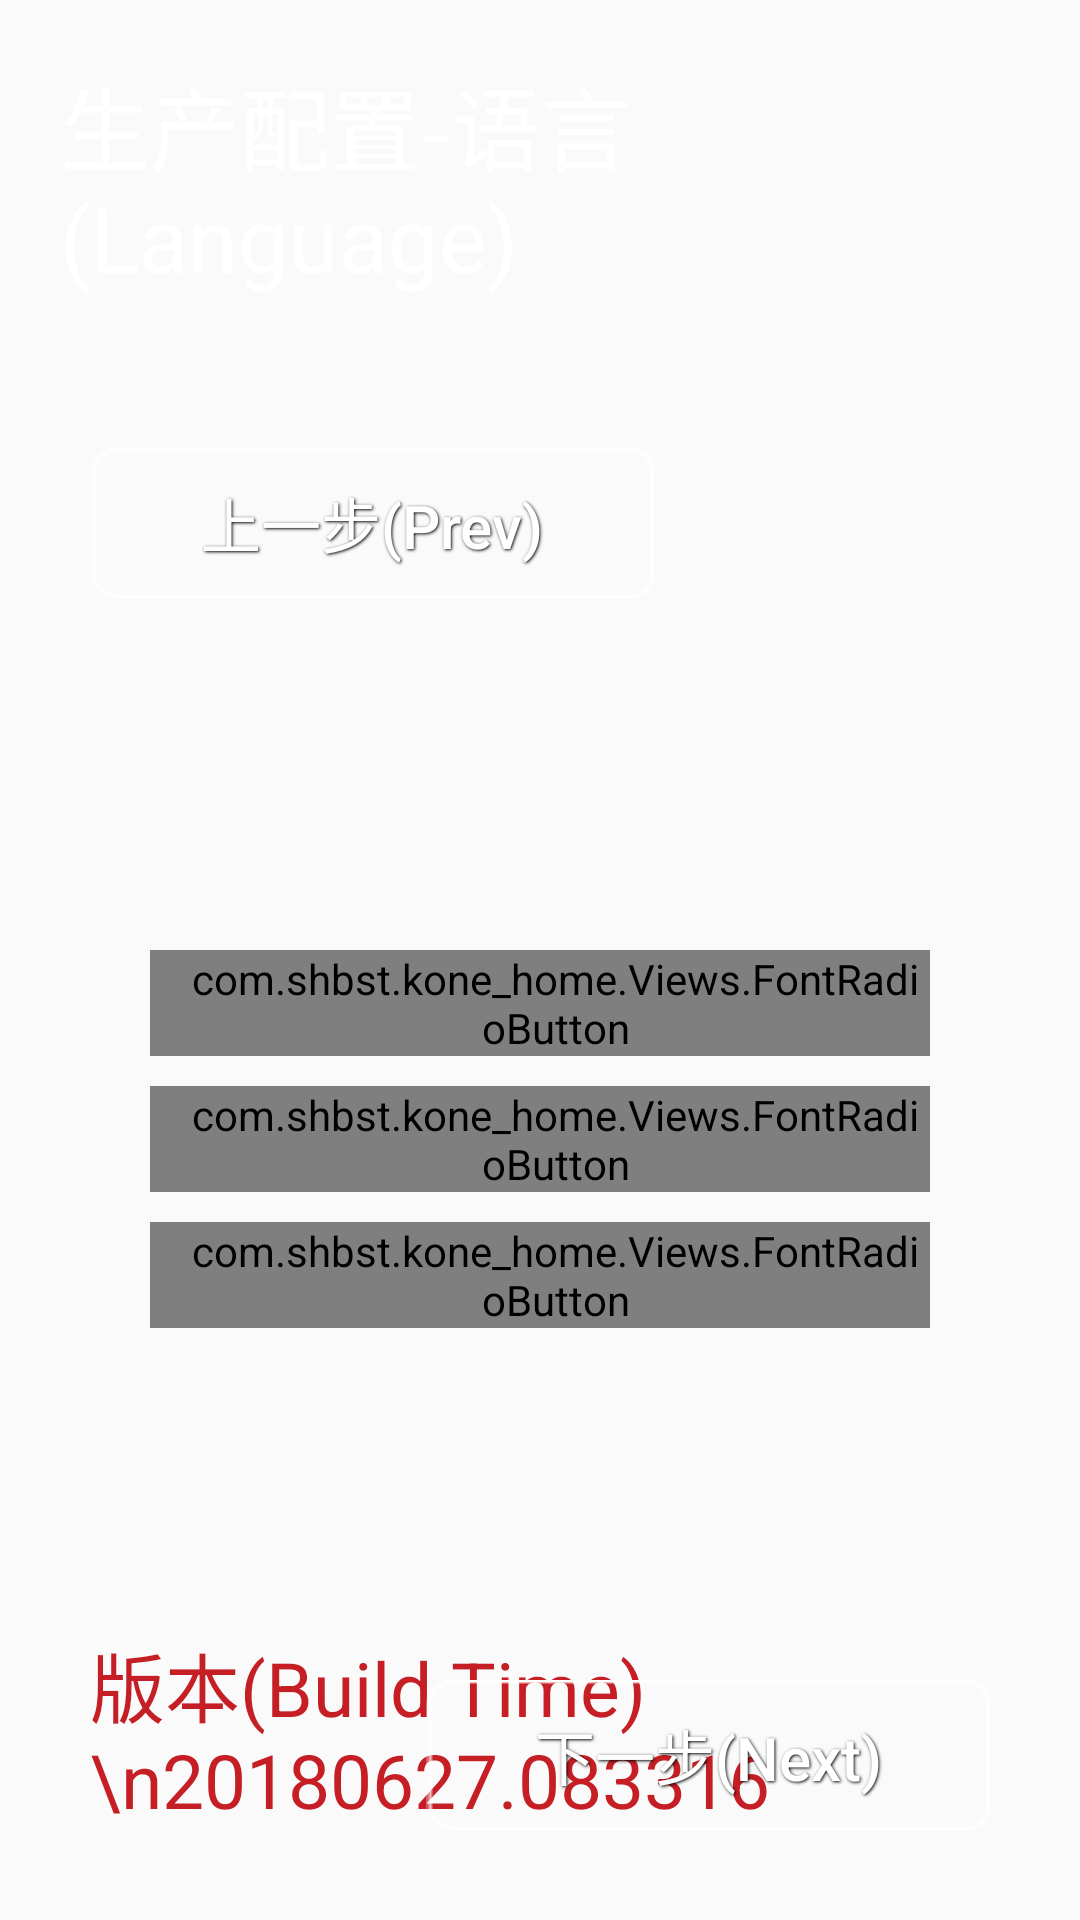

Reconstruct the res/layout file that produces this screen, plus the resources it refers to.
<!-- AndroidManifest.xml: application theme AppTheme -->
<!-- res/layout/setup_one.xml -->
<?xml version="1.0" encoding="utf-8"?>

<LinearLayout xmlns:android="http://schemas.android.com/apk/res/android"
    android:layout_width="match_parent"
    android:layout_height="match_parent"
    android:orientation="vertical"
    >


        <TextView
            android:layout_width="wrap_content"
            android:layout_height="wrap_content"
            android:text="生产配置-语言(Language)"
            android:textSize="30dp"
            android:textColor="@color/white"
            android:padding="20dp"
            android:layout_alignParentLeft="true"
            />


    <RelativeLayout
        android:layout_width="wrap_content"
        android:layout_height="wrap_content"
        android:padding="30dp"
        >


        <Button
            android:layout_width="wrap_content"
            android:layout_height="wrap_content"
            android:id="@+id/last_page"
            style="@style/ButtonStyle"

            android:text="上一步(Prev)"
            android:layout_alignParentTop="true"
            android:layout_alignParentLeft="true"
            />




        <Button
            android:layout_width="wrap_content"
            android:layout_height="wrap_content"
            android:id="@+id/next_page"
            style="@style/ButtonStyle"

            android:text="下一步(Next)"
            android:layout_alignParentBottom="true"
            android:layout_alignParentRight="true"
            />


        <TextView
            android:layout_width="wrap_content"
            android:layout_height="wrap_content"
            android:text="版本(Build Time)\n20180627.083316"
            android:textSize="25dp"

            android:textColor="@color/red_kone_color"

            android:layout_alignParentLeft="true"
            android:layout_alignParentBottom="true"
            android:id="@+id/version_text"

            />


        <LinearLayout
            android:layout_width="wrap_content"
            android:layout_height="wrap_content"
            android:layout_centerInParent="true"
            >

             <RadioGroup
                android:id="@+id/language_radio"
                android:layout_width="wrap_content"
                android:layout_height="wrap_content"
                 android:padding="20dp">

            <com.shbst.kone_home.Views.FontRadioButton
                android:id="@+id/language_1"
                android:layout_width="wrap_content"
                android:layout_height="wrap_content"
                android:background="@null"
                android:button="@drawable/radio_select"
                android:paddingLeft="10dp"
                android:text="英语 (English)"
                android:textColor="#fff"
                android:textSize="20sp" />

            <com.shbst.kone_home.Views.FontRadioButton
                android:id="@+id/language_2"
                android:layout_width="wrap_content"
                android:layout_height="wrap_content"
                android:layout_marginTop="10dp"
                android:background="@null"
                android:button="@drawable/radio_select"
                android:paddingLeft="10dp"
                android:text="简体中文"
                android:textColor="#fff"
                android:textSize="20sp" />

            <com.shbst.kone_home.Views.FontRadioButton
                android:id="@+id/language_3"
                android:layout_width="wrap_content"
                android:layout_height="wrap_content"
                android:layout_marginTop="10dp"
                android:background="@null"
                android:button="@drawable/radio_select"
                android:paddingLeft="10dp"
                android:text="繁体中文"
                android:textColor="#fff"
                android:textSize="20sp" />
        </RadioGroup>


        </LinearLayout>
    </RelativeLayout>

</LinearLayout>
<!-- resources referenced by this layout -->
<resources>
  <color name="red_kone_color">#C51F25</color>
  <color name="white">#FFF</color>
  <!-- drawable radio_select (drawable) -->
  <?xml version="1.0" encoding="utf-8"?>
  
  <selector xmlns:android="http://schemas.android.com/apk/res/android">
  
      <item android:drawable="@drawable/button_select" android:state_checked="true" />
      <item android:drawable="@drawable/button_un" />
  </selector>
  <style name="ButtonStyle">
          <item name="android:layout_width">188px</item>
          <item name="android:layout_height">52px</item>
          <item name="android:gravity">center</item>
          <item name="android:shadowColor">#000000</item>
          <item name="android:textSize">20sp</item>
          <item name="android:shadowDx">1</item>
          <item name="android:shadowDy">1</item>
          <item name="android:shadowRadius">2</item>
          <item name="android:background">@drawable/button_bg</item>
          <item name="android:textAllCaps">false</item>
          <item name="android:textColor">@android:color/white</item>
      </style>
  <style name="AppTheme" parent="Theme.AppCompat.Light.NoActionBar">
          
          <item name="colorPrimary">@color/colorPrimary</item>
          <item name="colorPrimaryDark">@color/colorPrimaryDark</item>
          <item name="colorAccent">@color/colorAccent</item>
          
          <item name="alertDialogTheme">@style/Theme.AppCompat.Light.Dialog.Alert.Self</item>
      </style>
  <!-- drawable button_select: png bitmap (drawable, 17110 bytes) -->
  <!-- drawable button_un: png bitmap (drawable, 932 bytes) -->
  <!-- drawable button_bg (drawable) -->
  <?xml version="1.0" encoding="utf-8"?>
  
  <selector xmlns:android="http://schemas.android.com/apk/res/android">
      <item android:drawable="@drawable/button_deep" android:state_pressed="true" />
      <item android:drawable="@drawable/button_deep" android:state_focused="true" />
      <item android:drawable="@drawable/button_light" />
  </selector>
  <color name="colorPrimary">#3F51B5</color>
  <color name="colorPrimaryDark">#303F9F</color>
  <color name="colorAccent">#FF4081</color>
  <style name="Theme.AppCompat.Light.Dialog.Alert.Self" parent="@style/Theme.AppCompat.Light.Dialog.Alert">
          
          <item name="android:textColor">#FFFFFF</item>
          <item name="android:colorBackground">@color/four_color</item>
          <item name="textColorAlertDialogListItem">#FFFFFF</item>
  
      </style>
  <!-- drawable button_deep: png bitmap (drawable, 1487 bytes) -->
  <!-- drawable button_light: png bitmap (drawable, 1578 bytes) -->
  <color name="four_color">#242424</color>
</resources>
